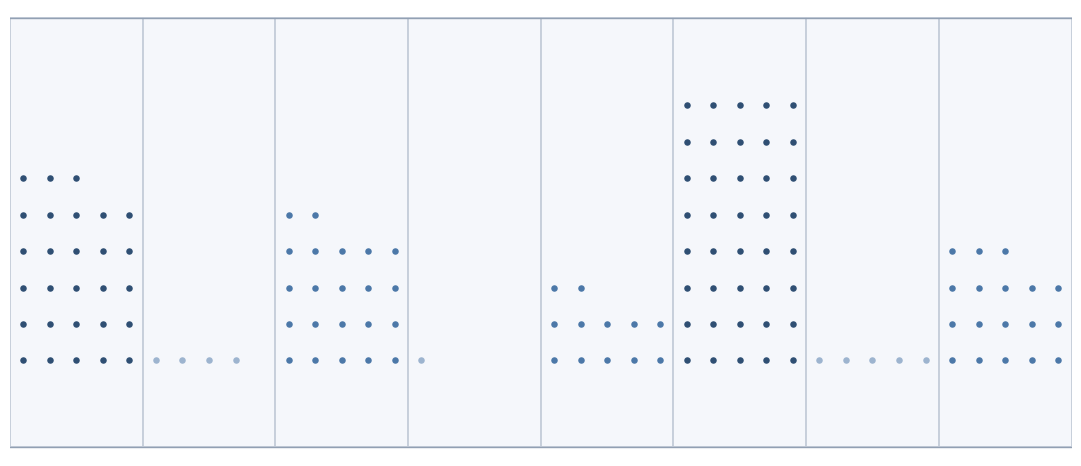

This chart was generated by the following Python code:
#!/usr/bin/env python3
"""Render a thesis-style conceptual equal-bin diagram.

Usage:
  /Users/clintonemok/miniconda3/bin/python3 scripts/fixed_slice_figure.py
  /Users/clintonemok/miniconda3/bin/python3 scripts/fixed_slice_figure.py --output-dir scripts/output/conceptual-equal-bin-diagram

The figure is intentionally minimal: no title, no annotations, no legend.
It writes one SVG and one PNG for a single landscape diagram.
"""

from __future__ import annotations

import argparse
from pathlib import Path


DEFAULT_OUTPUT_DIR = Path('scripts/output/conceptual-equal-bin-diagram')
FIGURE_SIZE = (11.0, 4.8)
FIGURE_DPI = 300
BG = '#ffffff'
BIN_FILL = '#f5f7fb'
BIN_EDGE = '#c7cfdb'
DOT = '#4c78a8'
DOT_LIGHT = '#9db4cf'
DOT_DARK = '#2f4f73'


def build_diagram():
    import matplotlib.pyplot as plt
    from matplotlib.patches import Rectangle

    fig, ax = plt.subplots(figsize=FIGURE_SIZE)
    fig.patch.set_facecolor(BG)
    ax.set_facecolor(BG)

    # Equal-width bins with varying event density.
    bin_loads = [28, 4, 22, 1, 12, 40, 5, 18]
    n_bins = len(bin_loads)
    max_dots = max(bin_loads)

    def dot_positions(load: int, x0: float, width: float, idx: int) -> list[tuple[float, float, str]]:
        cols = 5
        rows = 8
        points: list[tuple[float, float, str]] = []
        count = 0
        for row in range(rows):
            for col in range(cols):
                if count >= load:
                    return points
                x = x0 + width * ((col + 0.5) / cols)
                y = 0.16 + 0.68 * ((row + 0.5) / rows)
                shade = DOT_DARK if load > 24 and idx in {0, 5} else DOT
                shade = DOT_LIGHT if load <= 5 else shade
                points.append((x, y, shade))
                count += 1
        return points

    # Draw equal bins.
    for i, load in enumerate(bin_loads):
        x0 = i
        ax.add_patch(Rectangle((x0, 0), 1, 1, facecolor=BIN_FILL, edgecolor=BIN_EDGE, linewidth=1.4))
        for x, y, color in dot_positions(load, x0, 1.0, i):
            ax.scatter(x, y, s=22, color=color, linewidths=0)

    # Add subtle structure lines only.
    ax.axhline(0, color='#92a0b3', linewidth=1.0)
    ax.axhline(1, color='#92a0b3', linewidth=1.0)

    ax.set_xlim(0, n_bins)
    ax.set_ylim(-0.02, 1.02)
    ax.set_xticks([])
    ax.set_yticks([])
    for spine in ax.spines.values():
        spine.set_visible(False)

    plt.subplots_adjust(left=0.03, right=0.995, top=0.98, bottom=0.05)
    return fig


def main() -> None:
    parser = argparse.ArgumentParser(description='Render a conceptual equal-bin diagram.')
    parser.add_argument(
        '--output-dir',
        type=Path,
        default=DEFAULT_OUTPUT_DIR,
        help=f'Output directory for the diagram (default: {DEFAULT_OUTPUT_DIR})',
    )
    args = parser.parse_args()

    try:
        import matplotlib
    except ImportError as error:
        raise RuntimeError(
            'Matplotlib is required. Run this script with a Python environment that has Matplotlib installed, e.g. /Users/clintonemok/miniconda3/bin/python3.'
        ) from error

    matplotlib.use('Agg')

    fig = build_diagram()
    args.output_dir.mkdir(parents=True, exist_ok=True)

    png_path = args.output_dir / 'conceptual-equal-bin-diagram.png'
    svg_path = args.output_dir / 'conceptual-equal-bin-diagram.svg'

    fig.savefig(png_path, dpi=FIGURE_DPI, bbox_inches='tight', facecolor=BG)
    fig.savefig(svg_path, bbox_inches='tight', facecolor=BG)
    print(f'Saved {png_path}')
    print(f'Saved {svg_path}')


if __name__ == '__main__':
    main()
